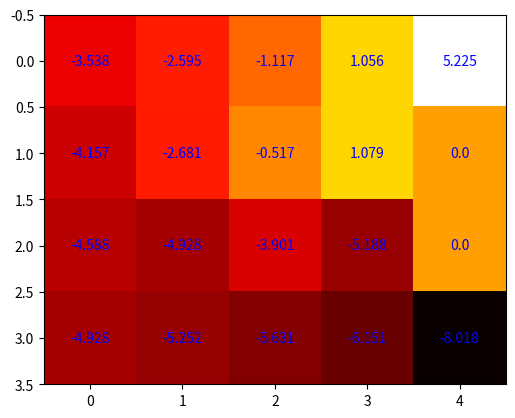

The matplotlib source for this figure:
from matplotlib import pyplot as plt
import numpy as np

PLACE_WIN = 3
PLACE_LOSE = 2
PLACE_EMPTY = 0
PLACE_WALL = 1

model = np.array([
    [0, 0, 0, 0, 0],
    [0, 1, 0, 0, 3],
    [0, 1, 1, 0, 2],
    [0, 0, 0, 0, 0],
])

REWARDS = np.zeros((model.size, model.size))
TRANSITIONS = np.zeros((model.size, model.size))
VALUES = np.zeros((model.size))

# --------------------------------------- REWARDS --------------------

REWARD_LIVE = -0.5
REWARD_WIN = 10
REWARD_LOSE = -10

for y in range(model.shape[0]):
    for x in range(model.shape[1]):
        place = model[y,x]
        if place == PLACE_WIN:
            reward = REWARD_WIN
        elif place == PLACE_LOSE:
            reward = REWARD_LOSE
        elif place == PLACE_WALL:
            reward = 0
        else:
            reward = REWARD_LIVE

        REWARDS[:, y*model.shape[1]+x] = reward

# --------------------------------------- TRANSITIONS --------------------

for y in range(model.shape[0]):
    for x in range(model.shape[1]):
        places = []
        for dy, dx in ((0, 1), (0, -1), (1, 0), (-1, 0)):
            ny, nx = y + dy, x + dx
            if 0 <= ny < model.shape[0] and 0 <= nx < model.shape[1] and model[ny, nx] != PLACE_WALL:
                places.append((dy, dx))
        if places:
            prob = 1 / len(places)
            for dy, dx in places:
                TRANSITIONS[y * model.shape[1] + x, (y + dy) * model.shape[1] + x + dx] = prob


# --------------------------------------- VALUES --------------------

GAMMA = 0.9  # Discount factor
ITERATIONS = 10000

for _ in range(ITERATIONS):
    for i in range(model.size):
        if model.flat[i] in (PLACE_WIN, PLACE_LOSE):
            # No update needed for terminal states
            continue

        max_val = 0
        for j in range(model.size):
            max_val += TRANSITIONS[i, j] * (REWARDS[i, j] + (GAMMA * VALUES[j]))

        VALUES[i] = max_val

# --------------------------------------- VISUALIZATION --------------------

result = VALUES.reshape(model.shape)

plt.imshow(result, cmap='hot')
for i in range(result.shape[0]):
    for j in range(result.shape[1]):
        text = plt.text(j, i, str(round(result[i, j], 3)), ha="center", va="center", color="b")
plt.show()

